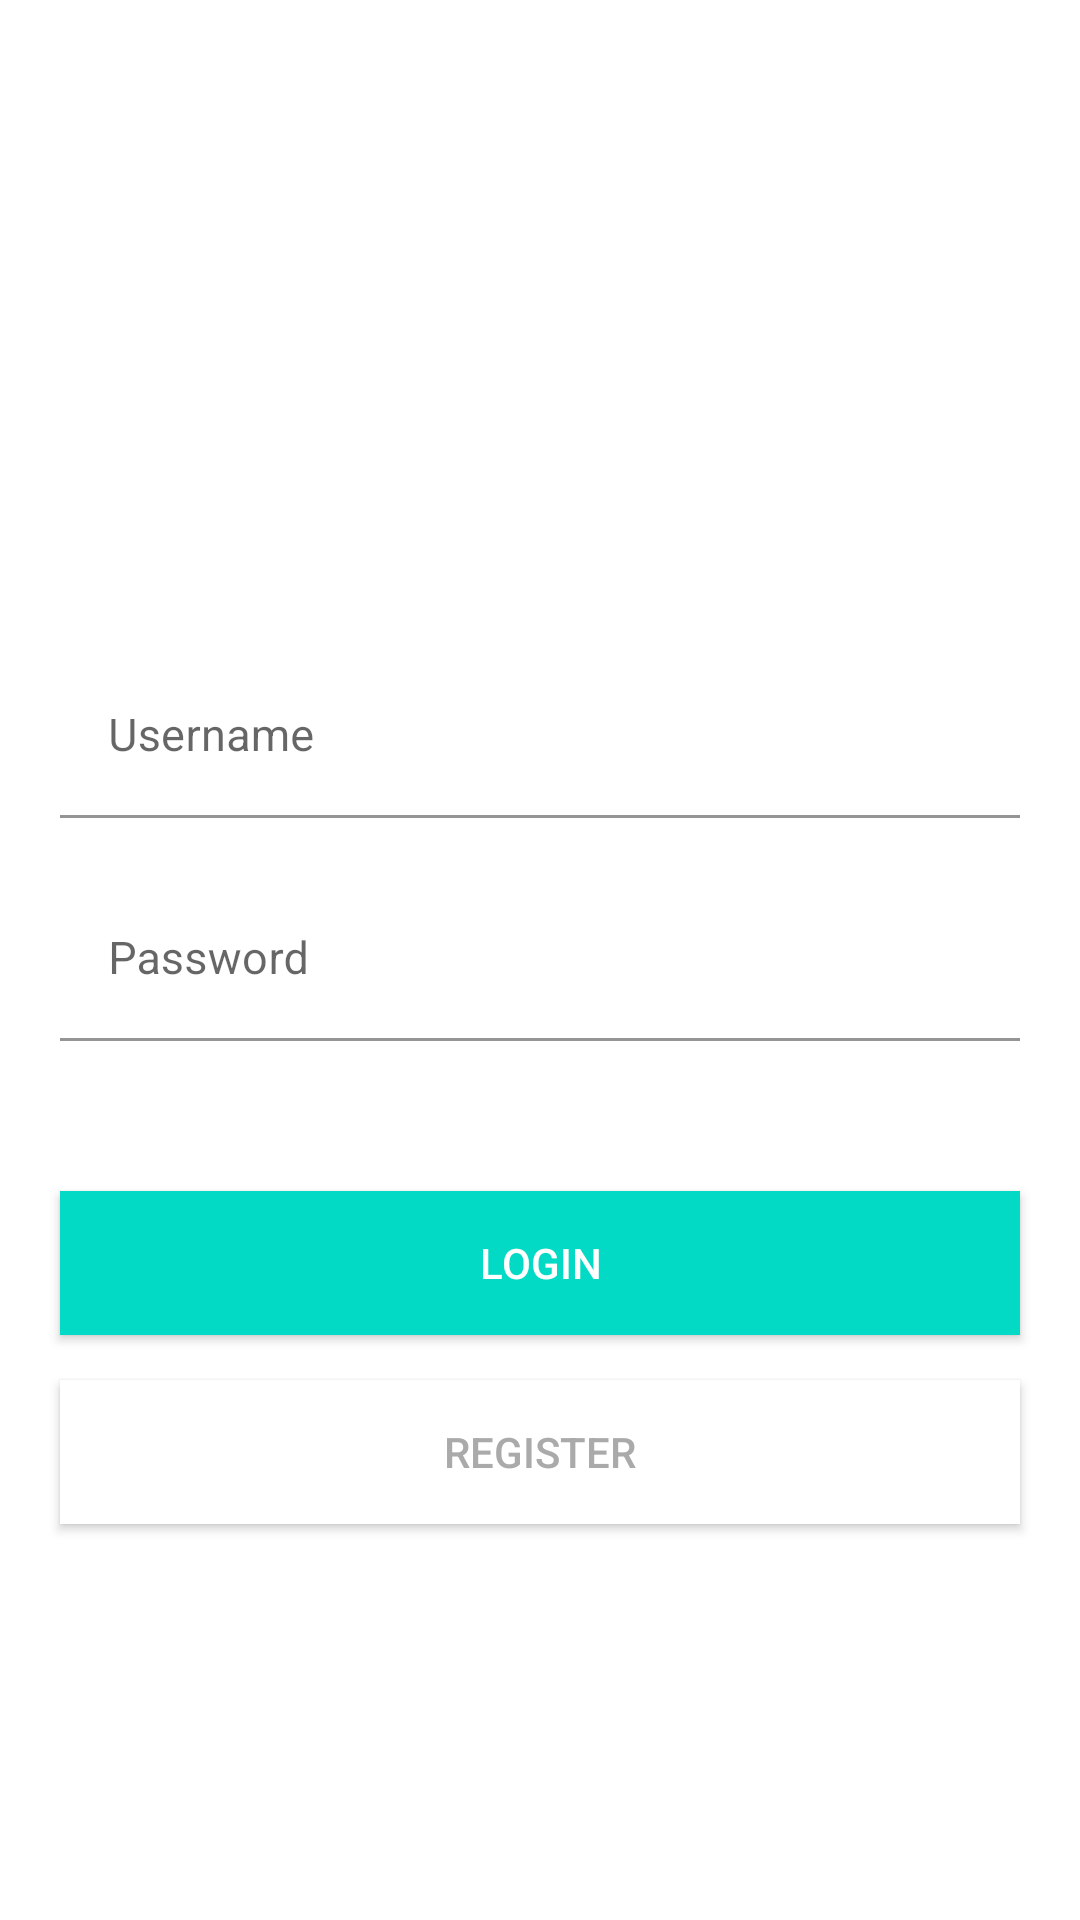

Layout XML and referenced resources for this Android screen:
<!-- AndroidManifest.xml: application theme Theme.Sqlite -->
<!-- res/layout/activity_main.xml -->
<?xml version="1.0" encoding="utf-8"?>
<RelativeLayout
    xmlns:android="http://schemas.android.com/apk/res/android"
    xmlns:app="http://schemas.android.com/apk/res-auto"
    xmlns:tools="http://schemas.android.com/tools"
    android:layout_width="match_parent"
    android:layout_height="match_parent"
    android:layout_gravity="center"
    android:orientation="vertical"
    tools:context=".MainActivity">

    <com.google.android.material.textfield.TextInputLayout
        android:id="@+id/username_layout"
        android:layout_width="match_parent"
        android:layout_height="wrap_content"
        android:layout_marginLeft="20dp"
        android:layout_marginRight="20dp"
        android:layout_above="@id/password_layout"
        app:boxBackgroundColor="@color/white">

        <com.google.android.material.textfield.TextInputEditText
            android:id="@+id/username_input"
            android:layout_width="match_parent"
            android:layout_height="wrap_content"
            android:inputType="text"
            android:hint="Username"
            android:textSize="15sp" />
    </com.google.android.material.textfield.TextInputLayout>

    <com.google.android.material.textfield.TextInputLayout
        android:id="@+id/password_layout"
        android:layout_width="match_parent"
        android:layout_height="wrap_content"
        android:layout_marginTop="20dp"
        android:layout_marginLeft="20dp"
        android:layout_marginRight="20dp"
        android:layout_centerInParent="true"
        app:boxBackgroundColor="@color/white">

        <com.google.android.material.textfield.TextInputEditText
            android:id="@+id/password_input"
            android:layout_width="match_parent"
            android:layout_height="wrap_content"
            android:hint="Password"
            android:inputType="textPassword"
            android:textSize="15sp" />
    </com.google.android.material.textfield.TextInputLayout>

    <Button
        android:id="@+id/login_button"
        android:layout_width="match_parent"
        android:layout_height="wrap_content"
        android:layout_below="@id/password_layout"
        android:layout_marginLeft="20dp"
        android:layout_marginTop="50dp"
        android:layout_marginRight="20dp"
        android:background="@color/teal_200"
        android:text="Login"
        android:textColor="@android:color/white"
        app:backgroundTint="@color/teal_200" />


    <Button
        android:id="@+id/register_button"
        android:layout_width="match_parent"
        android:layout_height="wrap_content"
        android:layout_below="@id/login_button"
        android:layout_marginLeft="20dp"
        android:layout_marginTop="15dp"
        android:layout_marginRight="20dp"
        android:background="@color/white"
        android:text="Register"
        android:textColor="@android:color/darker_gray"
        app:backgroundTint="@color/white" />


</RelativeLayout>
<!-- resources referenced by this layout -->
<resources>
  <color name="teal_200">#FF03DAC5</color>
  <color name="white">#FFFFFFFF</color>
  <style name="Theme.Sqlite" parent="Theme.MaterialComponents.DayNight.DarkActionBar">
          
          <item name="colorPrimary">@color/colorPrimary</item>
          <item name="colorPrimaryVariant">@color/colorPrimaryDark</item>
          <item name="colorOnPrimary">@color/white</item>
          
          <item name="colorSecondary">@color/teal_200</item>
          <item name="colorSecondaryVariant">@color/teal_700</item>
          <item name="colorOnSecondary">@color/black</item>
          
          <item name="android:statusBarColor" tools:targetApi="l">?attr/colorPrimaryVariant</item>
          
      </style>
  <color name="colorPrimary">#FF03DAC5</color>
  <color name="colorPrimaryDark">#FF018786</color>
  <color name="teal_700">#FF018786</color>
  <color name="black">#FF000000</color>
</resources>
